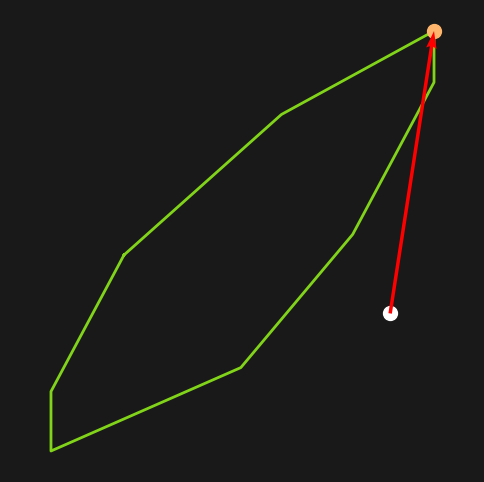

Python code for this plot: (Note: this script raises an exception after producing the figure.)
import numpy as np
import matplotlib.pyplot as plt
from itertools import combinations

def closest_point_on_simplex(simplex):
    simplex = np.array(simplex)  

    if len(simplex) == 1:  
        return simplex[0], simplex

    elif len(simplex) == 2:  
        A, B = simplex
        AB = B - A
        AO = -A  

        t = np.dot(AO, AB) / (1e-5+np.dot(AB, AB))

        if t < 0:
            return A, [A]  
        elif t > 1:
            return B, [B]  
        else:
            closest_point = A + t * AB  
            return closest_point, [A, B]

    elif len(simplex) == 3:  
        A, B, C = simplex
        
        p1, s1 = closest_point_on_simplex([A, B])  
        p2, s2 = closest_point_on_simplex([A, C]) 
        p3, s3 = closest_point_on_simplex([C, B]) 
        
        d1 = p1[0]**2+p1[1]**2
        d2 = p2[0]**2+p2[1]**2
        d3 = p3[0]**2+p3[1]**2
        
        if d1<d2:
            if d1<d3:
                return p1, s1
            else:
                return p3, s3
        else:
            if d2<d3:
                return p2, s2
            else:
                return p3,s3
        




def draw_step_gjk(polygon, simplex, subsimplex, closest_point, origin, vector, draw_contour,k,type):

    fig, ax = plt.subplots(figsize=(6, 6))
    ax.set_facecolor("#191919")  # Dark background
    fig.patch.set_facecolor("#191919")

    # Set axis to white
    ax.spines['bottom'].set_color('white')
    ax.spines['top'].set_color('white')
    ax.spines['right'].set_color('white')
    ax.spines['left'].set_color('white')
    ax.tick_params(axis='both', colors='white')

    # Draw the polygon (closed loop)
    polygon = np.array(polygon)
    polygon = np.vstack((polygon,polygon[0,:]))
    ax.plot(*polygon.T, color='#81d41a', linewidth=2, linestyle='-', label="Polygon")

    # Draw the simplex
    if len(simplex)>0:
        simplex = np.array(simplex)
        simplex = np.vstack((simplex,simplex[0,:]))
        if len(simplex) > 1:
            ax.plot(*simplex.T, color='#ec2ed7', linewidth=2, linestyle='--', label="Simplex")
        ax.scatter(*simplex.T, color='#ec2ed7', s=50, label="Simplex Vertices")

    # Draw the subsimplex (1 or 2 points)
    if len(subsimplex)>0:
        subsimplex = np.array(subsimplex)
        subsimplex = np.vstack((subsimplex,subsimplex[0,:]))
        if len(subsimplex) > 1:
            ax.plot(*subsimplex.T, color='#5983b0', linewidth=2, linestyle='-', label="Subsimplex")
            

        ax.scatter(*subsimplex.T, color='#5983b0', s=80, edgecolors='#5983b0', label="Subsimplex Vertices", zorder=3)


    # Draw the closest point to the origin
    if len(closest_point)>0:
        if type:
            ax.scatter(*closest_point, color='#ffb66c', s=100, marker='o', edgecolors='#ffb66c', label="Closest Point", zorder=4)
        else:
            ax.scatter(*closest_point, color='#ff0000', s=100, marker='o', edgecolors='#ff0000', label="Closest Point", zorder=4)
        
    #Draw the direction
    if len(origin)>0:
        ax.quiver(*np.array(origin), *np.array(vector), angles='xy', scale_units='xy', scale=1, color='#ff0000', linewidth=2, zorder=8)


    ax.scatter(x=0,y=0, color='white', s=100, marker='o', edgecolors='white', label="Closest Point", zorder=4)
    
    # Compute automatic axis limits
    all_points = np.vstack([polygon, [0, 0]])  # Include origin
    min_x_t, min_y_t = all_points.min(axis=0)
    max_x_t, max_y_t = all_points.max(axis=0)
    
    delta = 0*0.25+max(max_x_t-min_x_t,max_y_t-min_y_t)
    
    max_x = (max_x_t+min_x_t)/2 + delta/2
    min_x = (max_x_t+min_x_t)/2 - delta/2
    max_y = (max_y_t+min_y_t)/2 + delta/2
    min_y = (max_y_t+min_y_t)/2 - delta/2    
    
    # Add margin
    margin_x = (max_x - min_x) * 0.05 if max_x - min_x > 0 else 1
    margin_y = (max_y - min_y) * 0.05 if max_y - min_y > 0 else 1

    ax.set_xlim(min_x - margin_x, max_x + margin_x)
    ax.set_ylim(min_y - margin_y, max_y + margin_y)
    
    
    if draw_contour:
        # Create grid
        x = np.linspace(min_x - margin_x, max_x + margin_x, 400)
        y = np.linspace(min_y - margin_y, max_y + margin_y)
        X, Y = np.meshgrid(x, y)
        Z = vector[0]*X+vector[1]*Y
        
        
        nrm = np.sqrt(vector[0]**2+vector[1]**2)
        levels = [ nrm*0.1*(i-25) for i in range(40) ]
        
        lvl_min = levels[0]
        lvl_max = levels[-1]
        
        # Plot contour lines
        color_level=[]
        for lvl in levels:
            x = (lvl-lvl_min)/(lvl_max-lvl_min)
            x=(1-x)**2
            value_red = int(190*x)
            value_green = int(50+205*x)
            value_blue = int(190*x)
            color_level.append( f"#{value_red:02X}{value_green:02X}{value_blue:02X}" )
        
        contour = ax.contour(X, Y, Z, levels=levels, colors=color_level,zorder=1)

    # Axis lines
    # ax.axhline(0, color='white', linewidth=1)
    # ax.axvline(0, color='white', linewidth=1)

    #ax.legend(loc="upper right", fontsize=8)
    ax.grid(False)
    ax.spines['top'].set_visible(False)
    ax.spines['right'].set_visible(False)
    ax.spines['left'].set_visible(False)
    ax.spines['bottom'].set_visible(False)

    # **Remove the ticks**
    ax.set_xticks([])  # Remove x-axis ticks
    ax.set_yticks([])  # Remove y-axis ticks

    # Optional: Remove axis labels
    ax.set_xlabel("")
    ax.set_ylabel("")

    plt.savefig("/home/<user>/Desktop/Aulas/Robot Constrained Control/presentation/images/part2/image27_"+str(k)+".svg")
    plt.show()
    


def support(polygon, direction):
    direction = -np.array(direction)  # Convert direction to a NumPy array
    polygon = np.array(polygon)  # Convert polygon to a NumPy array

    # Compute dot products of all points with the direction vector
    projections = np.dot(polygon, direction)

    # Find the index of the maximum projection
    max_index = np.argmax(projections)

    # Return the point with the max projection
    return tuple(polygon[max_index])

def compute_polygon_from_halfspaces(A, b):
    A = np.asarray(A)
    b = np.asarray(b).flatten()  # Ensure b is a 1D array

    n = A.shape[0]
    vertices = []

    # Generate all pairs of constraint lines
    for i, j in combinations(range(n), 2):
        A_sub = np.vstack([A[i], A[j]])  # Select two constraint rows
        b_sub = np.array([b[i], b[j]])   # Select corresponding b values

        # Solve A_sub * x = b_sub to find intersection point
        try:
            x_intersect = np.linalg.solve(A_sub, b_sub)
        except np.linalg.LinAlgError:
            continue  # Skip parallel or coincident lines
        
        # Check if the intersection satisfies all inequalities Ax <= b
        if np.all(A @ x_intersect <= b + 1e-9):  # Small tolerance to handle floating point errors
            vertices.append(tuple(x_intersect))

    # Remove duplicates and sort points counterclockwise
    vertices = list(set(vertices))  # Remove duplicates
    if len(vertices) < 3:
        raise ValueError("The given half-spaces do not form a valid polygon.")

    # Compute centroid to sort points counterclockwise
    centroid = np.mean(vertices, axis=0)
    vertices.sort(key=lambda p: np.arctan2(p[1] - centroid[1], p[0] - centroid[0]))

    return [list(v) for v in vertices]


x0=2
y0=4
N=30
polygon = []

A = np.matrix(np.zeros((0,2)))
b = np.matrix(np.zeros((0,1)))


  
hh=-0.8
xc = -1.2-1.27*hh
yc = 1.2+0.568*hh

for i in range(N):
    t = 2*np.pi*(N-i)/N
    r = 1.0+0.9*np.sin(1.8*t)
    x = np.cos(t)/2.5
    y = np.sin(t)
    a = np.matrix([x,y])
    
    
    
    A = np.vstack((A,a))
    b = np.vstack((b,r+a[0,0]*xc+a[0,1]*yc))
    
polygon = compute_polygon_from_halfspaces(A,b)

polygon[3][0]+=0.15
#polygon.append(polygon[0])

# polygon.append(polygon[0])    

# Example Usage
# polygon = [(1, 2), (3, 4), (2, 6), (-1, 5), (-2, 3),(1,2)]
c_dir = polygon[-2]
P = [c_dir]
    
k = 0
for i in range(4):

    c_new = support(polygon, c_dir)
    
    draw_step_gjk(polygon, P, [], c_dir, (0,0), c_dir, False,k,True)
    
    k+=1
    
    
    
    draw_step_gjk(polygon, P, [], [], c_dir, (-c_dir[0],-c_dir[1]) , False,k,True)
    
    k+=1
    
    draw_step_gjk(polygon, P, [], [], c_dir, (-c_dir[0],-c_dir[1]) , True,k,True)
    
    k+=1
    
    draw_step_gjk(polygon, P, [], c_new, [], [] , False,k,False)
    
    k+=1

    P = P+[c_new]
    
    draw_step_gjk(polygon, P, [], [],[],[], False,k,True)
    
    k+=1

    c_dir, P_sub = closest_point_on_simplex(P)


    draw_step_gjk(polygon, P, P_sub, c_dir,[],[], False,k,True)
    
    k+=1

    P = P_sub
    
    print(c_dir)

